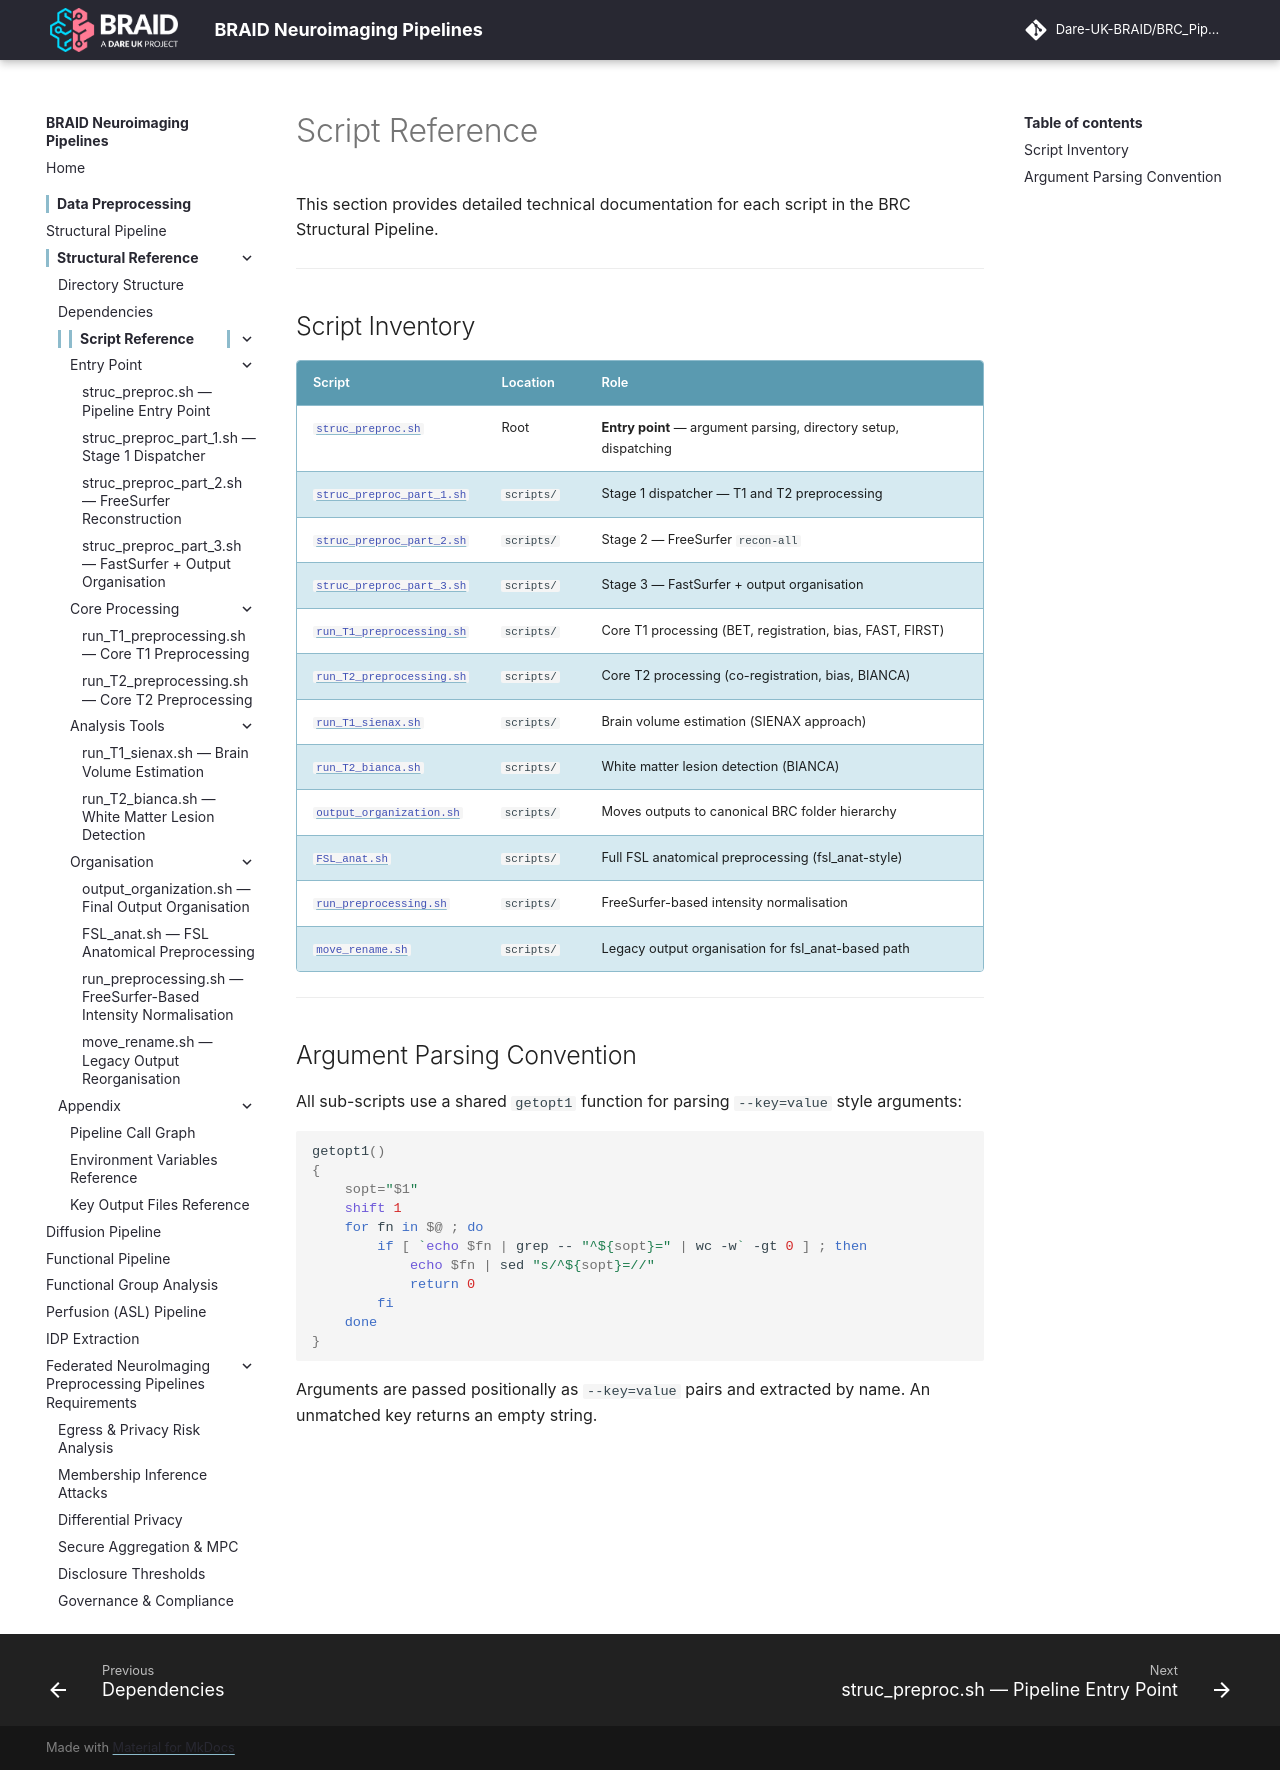

repository: Dare-UK-BRAID/BRC_Pipeline · page: scripts/index.html · generator: mkdocs

# Script Reference

This section provides detailed technical documentation for each script in the BRC Structural Pipeline.

---

## Script Inventory

| Script | Location | Role |
|--------|----------|------|
| [`struc_preproc.sh`](struc-preproc.md) | Root | **Entry point** — argument parsing, directory setup, dispatching |
| [`struc_preproc_part_1.sh`](struc-preproc-part1.md) | `scripts/` | Stage 1 dispatcher — T1 and T2 preprocessing |
| [`struc_preproc_part_2.sh`](struc-preproc-part2.md) | `scripts/` | Stage 2 — FreeSurfer `recon-all` |
| [`struc_preproc_part_3.sh`](struc-preproc-part3.md) | `scripts/` | Stage 3 — FastSurfer + output organisation |
| [`run_T1_preprocessing.sh`](t1-preprocessing.md) | `scripts/` | Core T1 processing (BET, registration, bias, FAST, FIRST) |
| [`run_T2_preprocessing.sh`](t2-preprocessing.md) | `scripts/` | Core T2 processing (co-registration, bias, BIANCA) |
| [`run_T1_sienax.sh`](t1-sienax.md) | `scripts/` | Brain volume estimation (SIENAX approach) |
| [`run_T2_bianca.sh`](t2-bianca.md) | `scripts/` | White matter lesion detection (BIANCA) |
| [`output_organization.sh`](output-organization.md) | `scripts/` | Moves outputs to canonical BRC folder hierarchy |
| [`FSL_anat.sh`](fsl-anat.md) | `scripts/` | Full FSL anatomical preprocessing (fsl_anat-style) |
| [`run_preprocessing.sh`](run-preprocessing.md) | `scripts/` | FreeSurfer-based intensity normalisation |
| [`move_rename.sh`](move-rename.md) | `scripts/` | Legacy output organisation for fsl_anat-based path |

---

## Argument Parsing Convention

All sub-scripts use a shared `getopt1` function for parsing `--key=value` style arguments:

```bash
getopt1()
{
    sopt="$1"
    shift 1
    for fn in $@ ; do
        if [ `echo $fn | grep -- "^${sopt}=" | wc -w` -gt 0 ] ; then
            echo $fn | sed "s/^${sopt}=//"
            return 0
        fi
    done
}
```

Arguments are passed positionally as `--key=value` pairs and extracted by name. An unmatched key returns an empty string.
